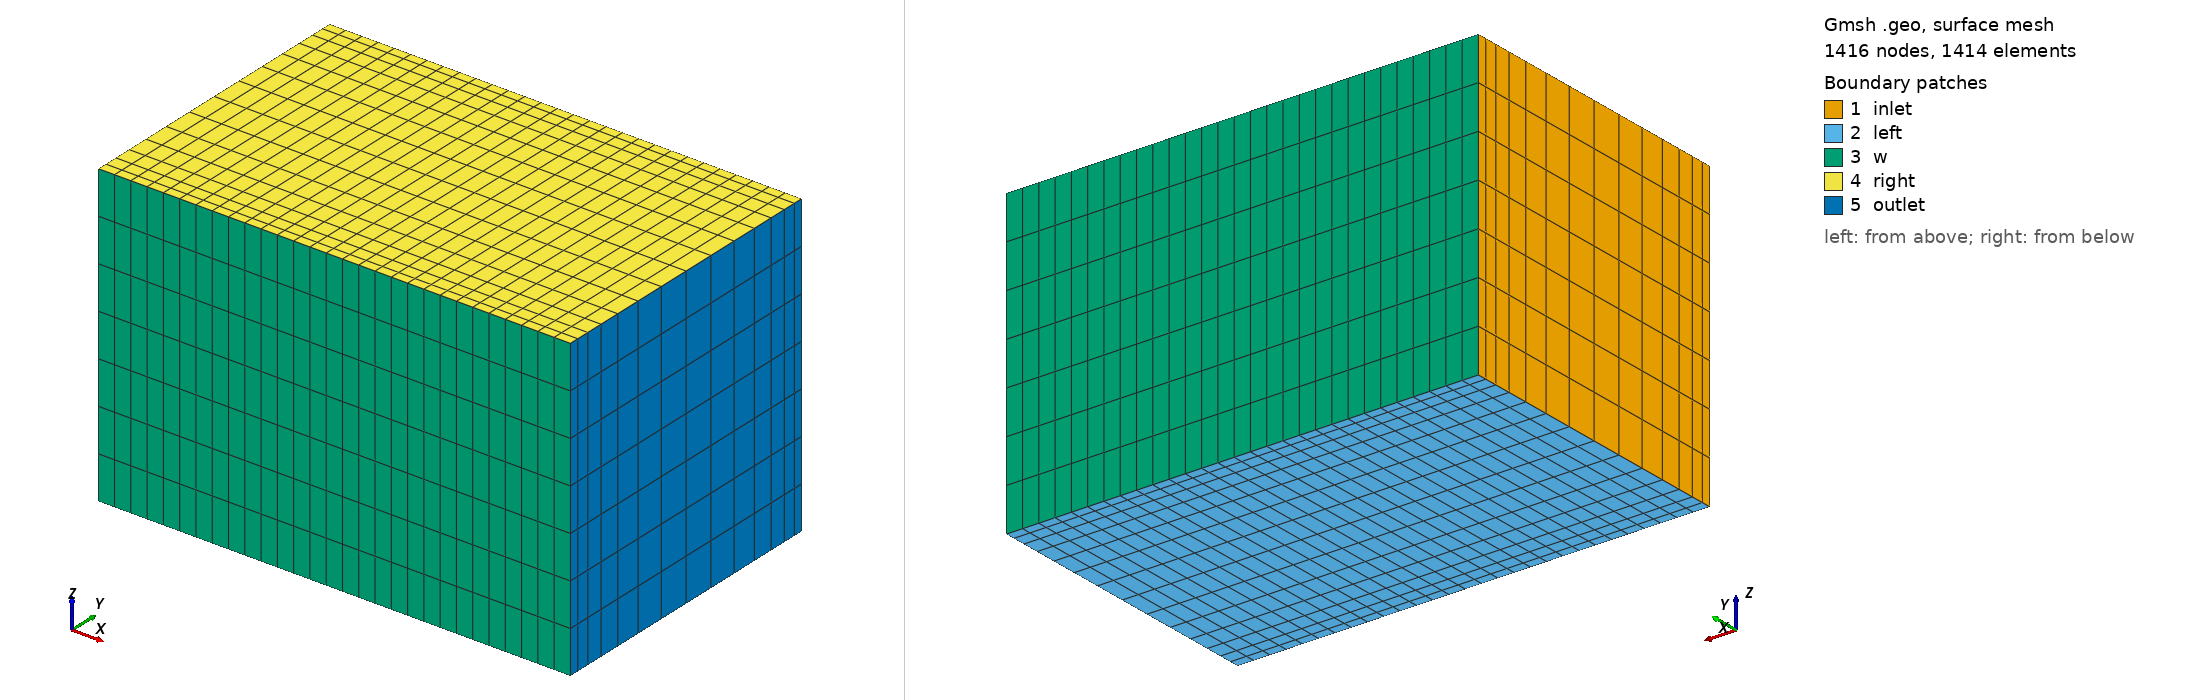

Gmsh geometry script, surface-meshed: 1416 nodes, 1414 surface elements. Boundary patches (legend numbers): 1 inlet, 2 left, 3 w, 4 right, 5 outlet. Left view from above one corner, right view from below the opposite corner. Legend entries are the model's physical surfaces. The drawing asked Gmsh for element sizes between 1% and 20% of the model's largest extent; the script's own settings can give other sizes.

=== channel.geo (drawn) ===
//Parameters
Ne_wz=	8;
Ne_wx=	15;
Ne_xz=	30;



b_wx=4;


// - Points
Point(1) = {0,  -1, 0};
Point(2) = {0,   1, 0};
Point(3) = {0,   1,  2};
Point(4) = {0,   -1, 2};

Point(5) = {3.14,  -1, 0};
Point(6) = {3.14,   1, 0};
Point(7) = {3.14,   1, 2};
Point(8) = {3.14,  -1,  2};

// - Bottom Lines (x-z plane)
Line(1) = {1, 2};
Transfinite Curve{1} = Ne_wx Using Bump 1/b_wx;
Line(2) = {4, 3};
Transfinite Curve{2} = Ne_wx Using Bump 1/b_wx;
Line(3) = {1, 4};
Transfinite Curve{3} = Ne_wz Using Progression 1;
Line(4) = {2, 3};
Transfinite Curve{4} = Ne_wz Using Progression 1;

Line(5) = {5, 1};
Transfinite Curve{5} = Ne_xz Using Progression 1;
Line(6) = {6, 2};
Transfinite Curve{6} = Ne_xz Using Progression 1;
Line(7) = {3, 7};
Transfinite Curve{7} = Ne_xz Using Progression 1;
Line(8) = {4, 8};
Transfinite Curve{8} = Ne_xz Using Progression 1;

Line(9) = {5, 6};
Transfinite Curve{9} = Ne_wx Using Bump 1/b_wx;
Line(10) = {6, 7};
Transfinite Curve{10} =  Ne_wz Using Progression 1.0;
Line(11) = {8, 7};
Transfinite Curve{11} = Ne_wx Using Bump 1/b_wx;
Line(12) = {5, 8};
Transfinite Curve{12} = Ne_wz Using Progression 1.0;


// - Bottom Horizontal Surfaces:
Line Loop(1) = {1, 4, -2, -3};
Plane Surface(1) = {1};
Line Loop(2) = {9, 6, -1, -5};
Plane Surface(2) = {2};
Line Loop(3) = {-6, 10, -7, -4};
Plane Surface(3) = {3};
Line Loop(4) = {2, 7, -11, -8};
Plane Surface(4) = {4};
Line Loop(5) = {5, 3, 8, -12};
Plane Surface(5) = {5};
Line Loop(6) = {9, 10, -11, -12};
Plane Surface(6) = {6};

// - Bottom Solids
Surface Loop(2) = {2, 3, 4, 5, 1, 6};
Volume(2) = {2};




Transfinite Surface "*";
Recombine Surface "*";
Transfinite Volume "*";
Recombine Volume "*";
Mesh 3;
SetOrder 2;
Physical Surface("inlet", 1) = {1};
Physical Surface("outlet", 2) = {6};
Physical Surface("w ", 3) = {3,5};
Physical Surface("left", 5) = {2};
Physical Surface("right", 6) = {4};
Physical Volume("fluid", 8) = {2};
